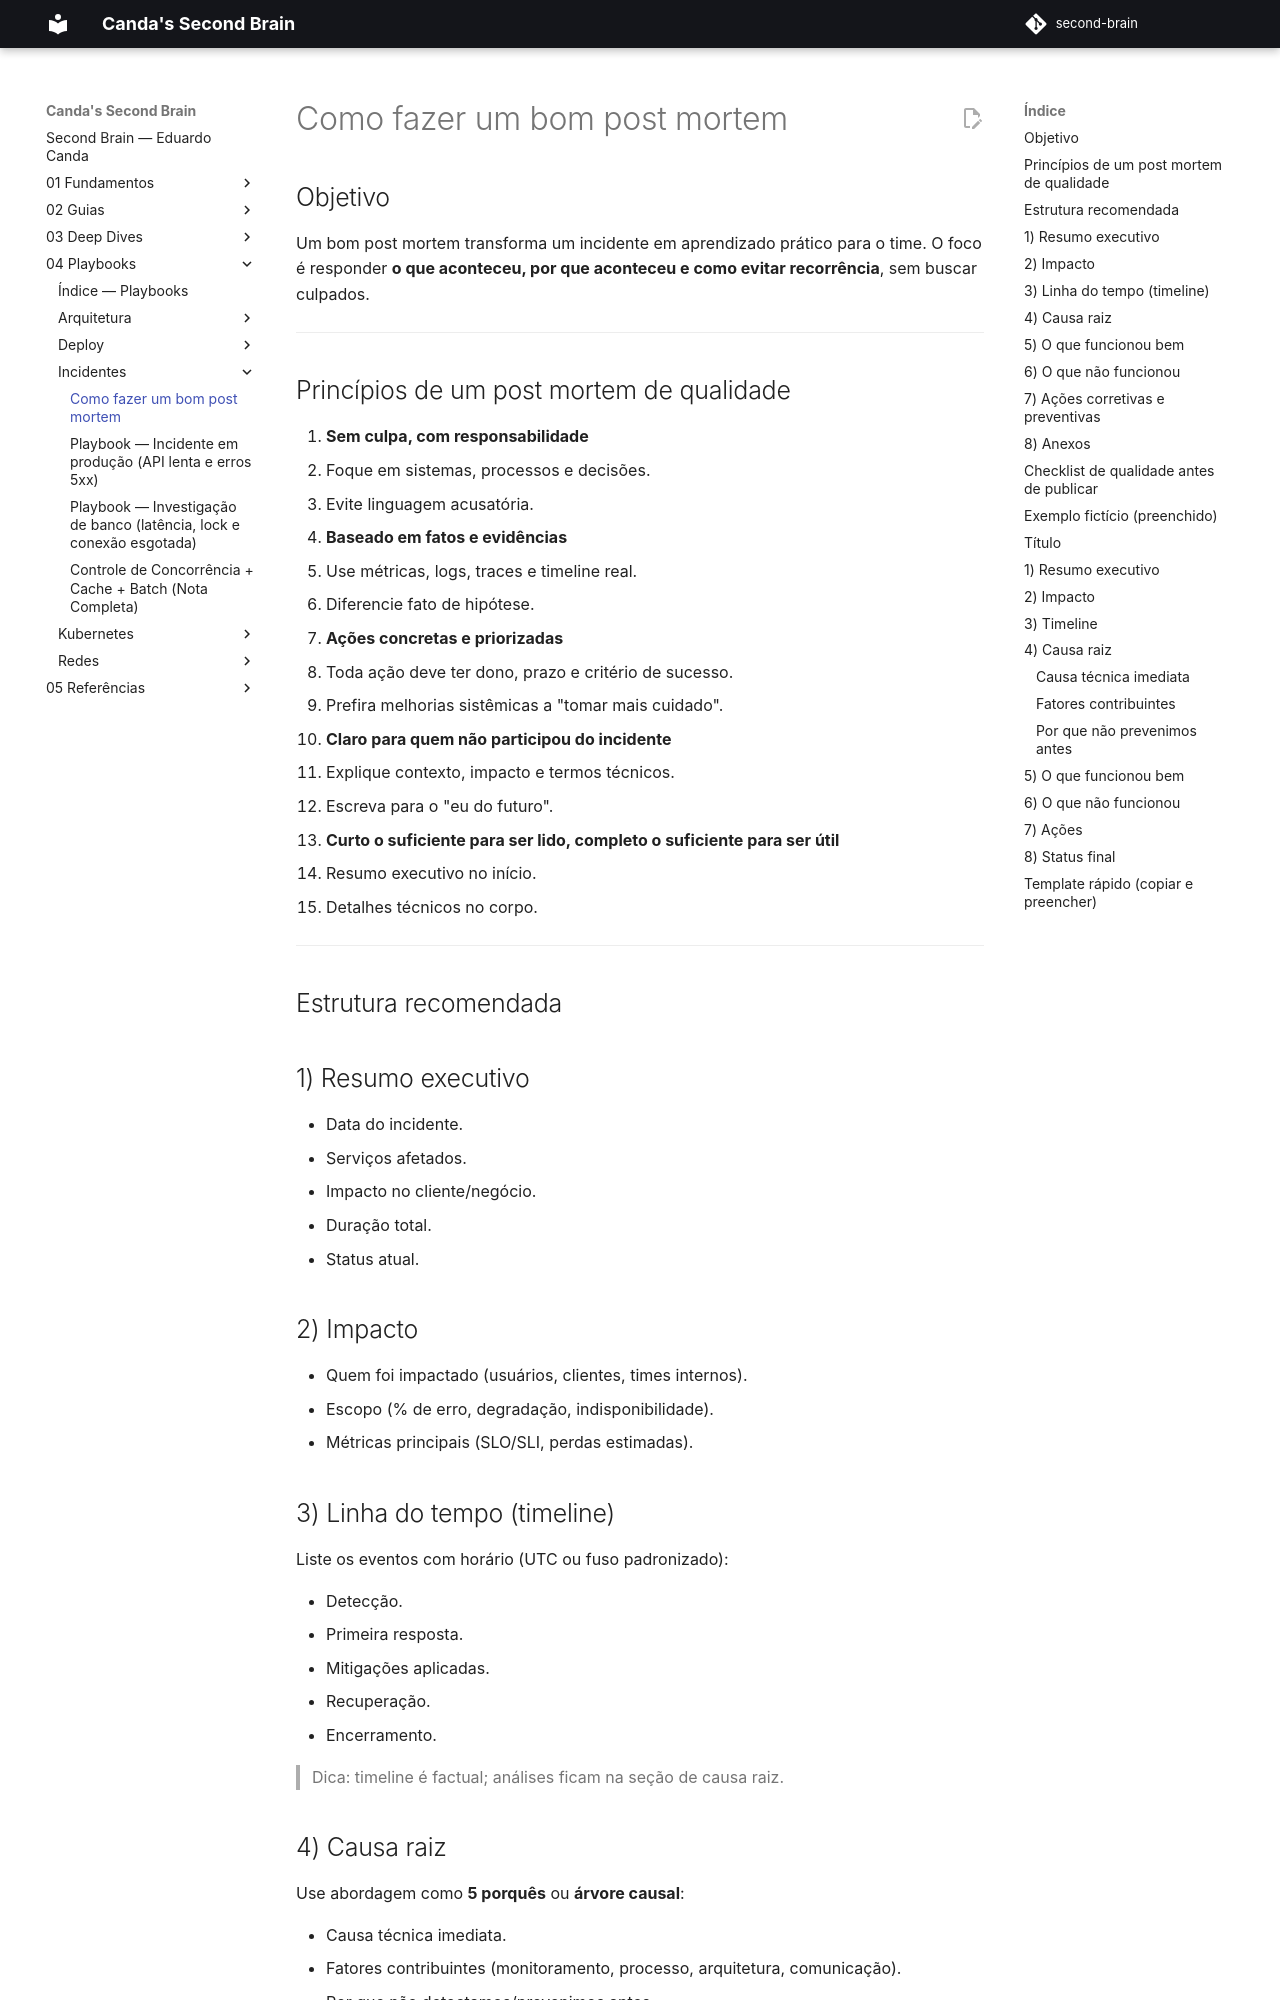

repository: EduardoCanda/second-brain · page: 04 - Playbooks/Incidentes/Como fazer um bom post mortem/index.html · generator: mkdocs

# Como fazer um bom post mortem

## Objetivo

Um bom post mortem transforma um incidente em aprendizado prático para o time. O foco é responder **o que aconteceu, por que aconteceu e como evitar recorrência**, sem buscar culpados.

---

## Princípios de um post mortem de qualidade

1. **Sem culpa, com responsabilidade**
   - Foque em sistemas, processos e decisões.
   - Evite linguagem acusatória.

2. **Baseado em fatos e evidências**
   - Use métricas, logs, traces e timeline real.
   - Diferencie fato de hipótese.

3. **Ações concretas e priorizadas**
   - Toda ação deve ter dono, prazo e critério de sucesso.
   - Prefira melhorias sistêmicas a "tomar mais cuidado".

4. **Claro para quem não participou do incidente**
   - Explique contexto, impacto e termos técnicos.
   - Escreva para o "eu do futuro".

5. **Curto o suficiente para ser lido, completo o suficiente para ser útil**
   - Resumo executivo no início.
   - Detalhes técnicos no corpo.

---

## Estrutura recomendada

## 1) Resumo executivo

- Data do incidente.
- Serviços afetados.
- Impacto no cliente/negócio.
- Duração total.
- Status atual.

## 2) Impacto

- Quem foi impactado (usuários, clientes, times internos).
- Escopo (% de erro, degradação, indisponibilidade).
- Métricas principais (SLO/SLI, perdas estimadas).

## 3) Linha do tempo (timeline)

Liste os eventos com horário (UTC ou fuso padronizado):

- Detecção.
- Primeira resposta.
- Mitigações aplicadas.
- Recuperação.
- Encerramento.

> Dica: timeline é factual; análises ficam na seção de causa raiz.

## 4) Causa raiz

Use abordagem como **5 porquês** ou **árvore causal**:

- Causa técnica imediata.
- Fatores contribuintes (monitoramento, processo, arquitetura, comunicação).
- Por que não detectamos/prevenimos antes.

## 5) O que funcionou bem

- Alertas que ajudaram.
- Runbooks eficazes.
- Decisões que reduziram impacto.
